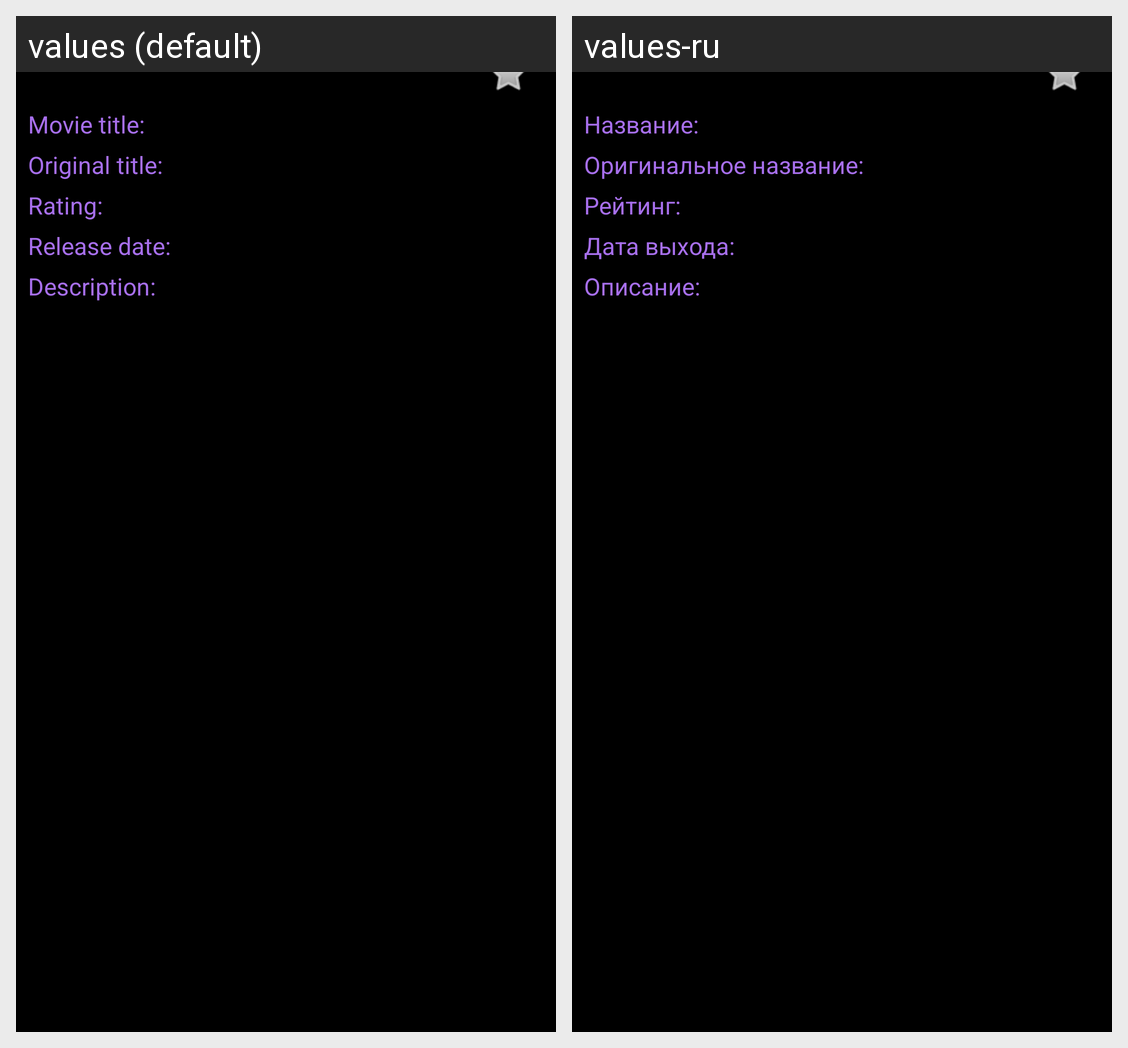

Translations of the strings shown on this Android screen, per locale in the grid:
Android screen res/layout/activity_detail.xml rendered under 2 locales, left to right: values (default), values-ru. Device: Nexus 5 (rendered at 1080×1920; each locale shown at half size, 540×960, under a caption strip naming it); theme Theme.TopMovies.
Strings drawn on this screen, with the default value and each locale's value (text and hints the layout hard-codes, and strings that could not be matched under every locale, appear in the picture but are not listed):

label_title
  values: Movie title:
  values-ru: Название:

original_name
  values: Original title:
  values-ru: Оригинальное название:

rating
  values: Rating:
  values-ru: Рейтинг:

release_date
  values: Release date:
  values-ru: Дата выхода:

description
  values: Description:
  values-ru: Описание:
